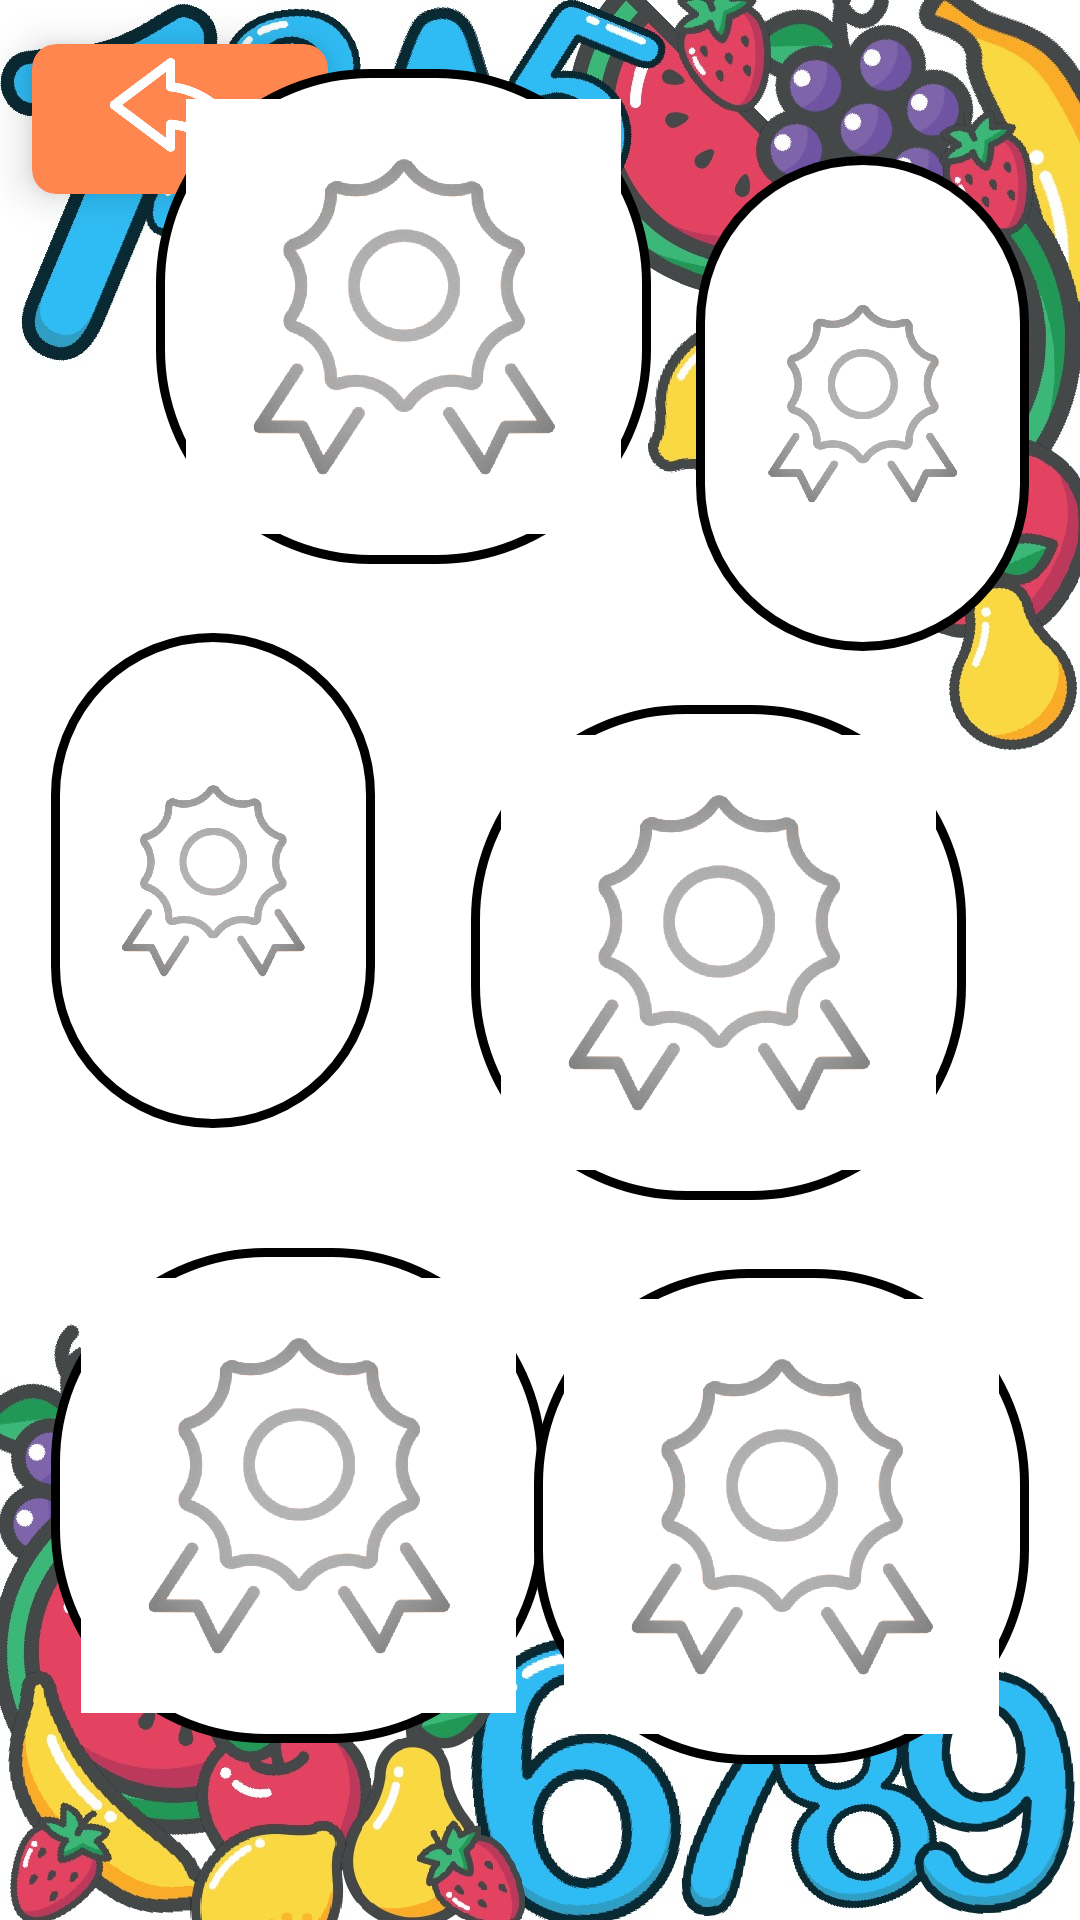

Layout XML and referenced resources for this Android screen:
<!-- AndroidManifest.xml: application theme Theme.PlayfulMath -->
<!-- res/layout/activity_badge.xml -->
<?xml version="1.0" encoding="utf-8"?>
<androidx.constraintlayout.widget.ConstraintLayout xmlns:android="http://schemas.android.com/apk/res/android"
    xmlns:app="http://schemas.android.com/apk/res-auto"
    xmlns:tools="http://schemas.android.com/tools"
    android:layout_width="match_parent"
    android:layout_height="match_parent"
    tools:context=".BadgeActivity"
    android:background="@drawable/bg">

    <RelativeLayout
        android:id="@+id/xRelativeLayout"
        android:layout_width="wrap_content"
        android:layout_height="wrap_content"
        app:layout_constraintStart_toStartOf="parent"
        app:layout_constraintTop_toTopOf="parent">

        <androidx.cardview.widget.CardView
            android:id="@+id/badgeBackCardView"
            android:layout_width="120dp"
            android:layout_height="wrap_content"
            android:layout_gravity="fill"
            app:cardBackgroundColor="@color/orange"
            app:cardCornerRadius="8dp"
            app:cardElevation="8dp"
            app:cardUseCompatPadding="true">

            <LinearLayout
                android:layout_width="wrap_content"
                android:layout_height="wrap_content"
                android:layout_gravity="center_vertical|center_horizontal"
                android:gravity="center"
                android:orientation="vertical">

                <ImageView
                    android:layout_width="50dp"
                    android:layout_height="50dp"
                    android:src="@drawable/back_icon" />
            </LinearLayout>
        </androidx.cardview.widget.CardView>
    </RelativeLayout>

    <RelativeLayout
        android:id="@+id/badgesRelativeLayout"
        android:layout_width="match_parent"
        android:layout_height="0dp"
        android:layout_marginTop="5dp"
        android:layout_marginBottom="40dp"
        android:layout_marginLeft="5dp"
        android:layout_marginRight="5dp"
        android:padding="12dp"
        app:layout_constraintBottom_toBottomOf="parent"
        app:layout_constraintEnd_toEndOf="parent"
        app:layout_constraintStart_toEndOf="parent"
        android:layout_centerVertical="true">

        <ImageView
            android:id="@+id/badge1ImageView"
            android:layout_width="165dp"
            android:layout_height="165dp"
            android:layout_above="@+id/badge2ImageView"
            android:layout_alignParentLeft="true"
            android:layout_marginLeft="35dp"
            android:layout_marginBottom="23dp"
            android:background="@drawable/title_bg"
            android:padding="10dp"
            android:src="@drawable/gray_badge_icon"></ImageView>

        <ImageView
            android:id="@+id/badge2ImageView"
            android:layout_width="165dp"
            android:layout_height="165dp"
            android:layout_alignParentRight="true"
            android:layout_alignParentBottom="true"
            android:layout_marginRight="218dp"
            android:layout_marginBottom="212dp"
            android:background="@drawable/title_bg"
            android:padding="10dp"
            android:src="@drawable/gray_badge_icon"></ImageView>

        <ImageView
            android:id="@+id/badge3ImageView"
            android:layout_width="165dp"
            android:layout_height="165dp"
            android:layout_above="@+id/badge4ImageView"
            android:layout_alignParentStart="true"
            android:layout_alignParentLeft="true"
            android:layout_marginStart="215dp"
            android:layout_marginLeft="215dp"
            android:layout_marginBottom="18dp"
            android:background="@drawable/title_bg"
            android:padding="10dp"
            android:src="@drawable/gray_badge_icon"></ImageView>


        <ImageView
            android:id="@+id/badge4ImageView"
            android:layout_width="165dp"
            android:layout_height="165dp"
            android:layout_above="@+id/badge6ImageView"
            android:layout_alignParentEnd="true"
            android:layout_alignParentRight="true"
            android:layout_marginEnd="21dp"
            android:layout_marginRight="21dp"
            android:layout_marginBottom="23dp"
            android:background="@drawable/title_bg"
            android:padding="10dp"
            android:src="@drawable/gray_badge_icon"></ImageView>

        <ImageView
            android:id="@+id/badge5ImageView"
            android:layout_width="165dp"
            android:layout_height="165dp"
            android:layout_alignParentBottom="true"
            android:layout_marginBottom="7dp"
            android:background="@drawable/title_bg"
            android:padding="10dp"
            android:src="@drawable/gray_badge_icon"></ImageView>

        <ImageView
            android:id="@+id/badge6ImageView"
            android:layout_width="165dp"
            android:layout_height="165dp"
            android:background="@drawable/title_bg"
            android:padding="10dp"
            android:layout_alignParentRight="true"
            android:layout_alignParentBottom="true"
            android:src="@drawable/gray_badge_icon">
        </ImageView>
    </RelativeLayout>
</androidx.constraintlayout.widget.ConstraintLayout>
<!-- resources referenced by this layout -->
<resources>
  <color name="orange">#FF874F</color>
  <!-- drawable back_icon: png bitmap (drawable, 11457 bytes) -->
  <!-- drawable bg: jpeg bitmap (drawable, 261779 bytes) -->
  <!-- drawable gray_badge_icon: jpg bitmap (drawable, 377749 bytes) -->
  <!-- drawable title_bg (drawable) -->
  <?xml version="1.0" encoding="utf-8"?>
  <shape xmlns:android="http://schemas.android.com/apk/res/android">
  
      <solid android:color="@color/white" />
  
      <corners android:radius="70dp"/>
  
      <stroke
          android:width="3dp"
          android:color="@color/black" />
  
  </shape>
  <style name="Theme.PlayfulMath" parent="Theme.AppCompat.Light.NoActionBar">
          
          <item name="colorPrimary">@color/orange</item>
          <item name="colorPrimaryVariant">@color/orange</item>
          <item name="colorOnPrimary">@color/white</item>
          
          <item name="colorSecondary">@color/blue</item>
          <item name="colorSecondaryVariant">@color/blue</item>
          <item name="colorOnSecondary">@color/black</item>
          
          <item name="android:statusBarColor" tools:targetApi="l">?attr/colorPrimaryVariant</item>
          
      </style>
  <color name="white">#FFFFFFFF</color>
  <color name="black">#FF000000</color>
  <color name="blue">#4FCDFF</color>
</resources>
